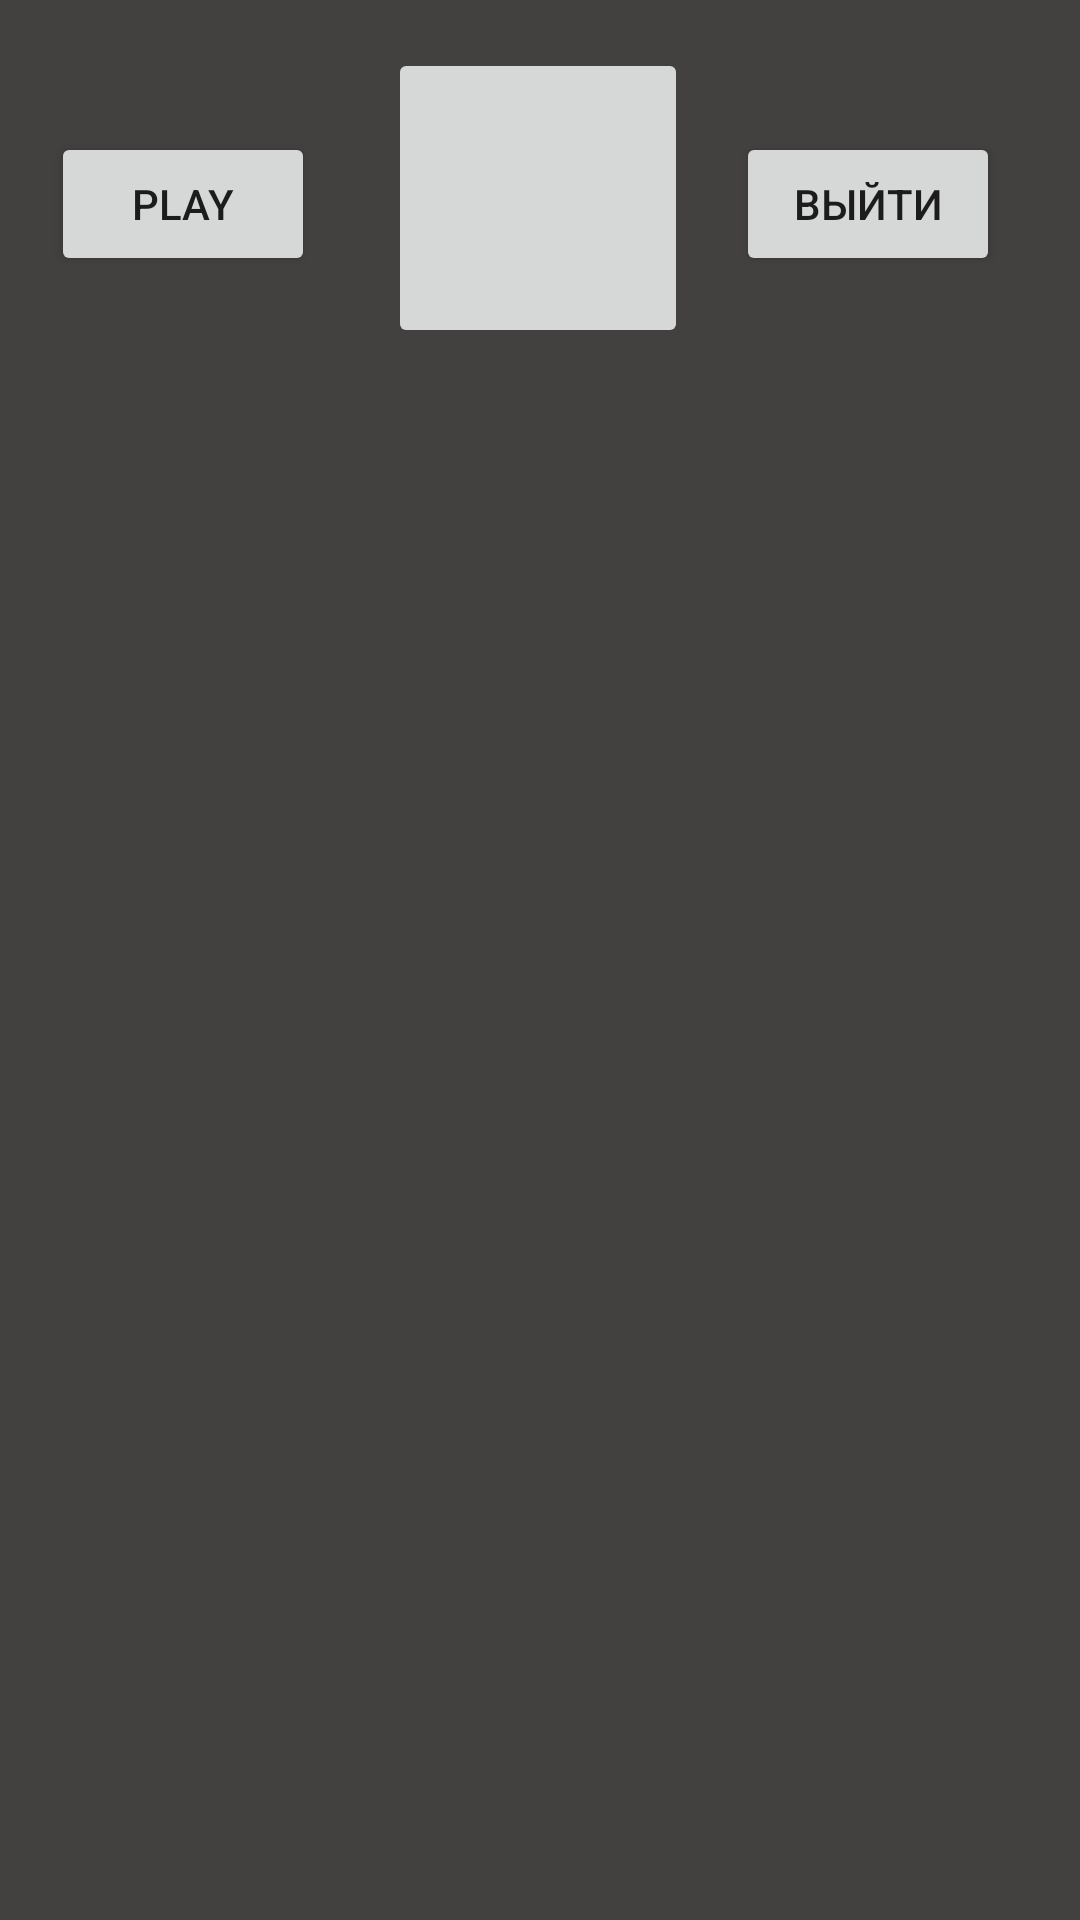

Android layout source for this screen:
<!-- AndroidManifest.xml: application theme Theme.App3 -->
<!-- res/layout/personal_account.xml -->
<?xml version="1.0" encoding="utf-8"?>
<androidx.constraintlayout.widget.ConstraintLayout xmlns:android="http://schemas.android.com/apk/res/android"
    xmlns:app="http://schemas.android.com/apk/res-auto"
    xmlns:tools="http://schemas.android.com/tools"
    android:layout_width="match_parent"
    android:layout_height="match_parent"
    android:background="#434040">

    <FrameLayout
        android:id="@+id/menu_holder1"
        android:layout_width="match_parent"
        android:layout_height="match_parent"
        app:layout_constraintBottom_toBottomOf="parent"
        app:layout_constraintEnd_toEndOf="parent"
        app:layout_constraintStart_toStartOf="parent"
        app:layout_constraintTop_toTopOf="parent">

    </FrameLayout>

    <androidx.constraintlayout.widget.ConstraintLayout
        android:id="@+id/constraintLayout"
        android:layout_width="match_parent"
        android:layout_height="match_parent"
        android:layout_marginTop="160dp"
        app:layout_constraintBottom_toBottomOf="parent"
        app:layout_constraintEnd_toEndOf="parent"
        app:layout_constraintStart_toStartOf="parent"
        app:layout_constraintTop_toTopOf="parent">

        <androidx.recyclerview.widget.RecyclerView
            android:id="@+id/rcfugurs"
            android:layout_width="0dp"
            android:layout_height="0dp"
            app:layout_constraintBottom_toBottomOf="parent"
            app:layout_constraintEnd_toEndOf="parent"
            app:layout_constraintStart_toStartOf="parent"
            app:layout_constraintTop_toTopOf="parent" />
    </androidx.constraintlayout.widget.ConstraintLayout>

    <ImageButton
        android:id="@+id/btAvatar"
        android:layout_width="100dp"
        android:layout_height="100dp"
        android:layout_marginTop="16dp"
        android:onClick="addFigurs"
        android:visibility="visible"
        app:layout_constraintBottom_toTopOf="@+id/constraintLayout"
        app:layout_constraintEnd_toEndOf="parent"
        app:layout_constraintHorizontal_bias="0.498"
        app:layout_constraintStart_toStartOf="parent"
        app:layout_constraintTop_toTopOf="parent"
        app:layout_constraintVertical_bias="0.0"
        tools:srcCompat="@drawable/boy2" />

    <TextView
        android:id="@+id/Name"
        android:layout_width="wrap_content"
        android:layout_height="wrap_content"
        android:layout_marginTop="12dp"
        android:textColor="#FFFFFF"
        app:layout_constraintEnd_toEndOf="@+id/btAvatar"
        app:layout_constraintHorizontal_bias="0.498"
        app:layout_constraintStart_toStartOf="@+id/btAvatar"
        app:layout_constraintTop_toBottomOf="@+id/btAvatar" />

    <Button
        android:id="@+id/btOut"
        android:layout_width="wrap_content"
        android:layout_height="wrap_content"
        android:layout_marginStart="16dp"
        android:layout_marginTop="44dp"
        android:onClick="onClick"
        android:text="Выйти"
        app:cornerRadius="20dp"
        app:layout_constraintEnd_toEndOf="parent"
        app:layout_constraintHorizontal_bias="0.0"
        app:layout_constraintStart_toEndOf="@+id/btAvatar"
        app:layout_constraintTop_toTopOf="parent" />

    <Button
        android:id="@+id/bplay"
        android:layout_width="wrap_content"
        android:layout_height="wrap_content"
        android:layout_marginTop="44dp"
        android:layout_marginEnd="16dp"
        android:onClick="onPlay"
        android:text="Play"
        app:cornerRadius="20dp"
        app:layout_constraintEnd_toStartOf="@+id/btAvatar"
        app:layout_constraintHorizontal_bias="0.666"
        app:layout_constraintStart_toStartOf="parent"
        app:layout_constraintTop_toTopOf="parent" />

</androidx.constraintlayout.widget.ConstraintLayout>
<!-- resources referenced by this layout -->
<resources>
  <style name="Theme.App3" parent="Theme.MaterialComponents.DayNight.NoActionBar">
          
          <item name="colorPrimary">#472C2C</item>
          <item name="colorPrimaryVariant">@color/black</item>
          <item name="colorOnPrimary">@color/white</item>
          
          <item name="colorSecondary">@color/teal_200</item>
          <item name="colorSecondaryVariant">@color/teal_700</item>
          <item name="colorOnSecondary">@color/black</item>
          
          <item name="android:statusBarColor" tools:targetApi="l">?attr/colorPrimaryVariant</item>
          
          <item name="android:windowFullscreen">true</item>
          <item name="android:windowContentOverlay">@null</item>
          <item name="android:windowNoTitle">true</item>
      </style>
  <!-- not gathered from this repository: default colours our renderer supplied (Android Studio template values) -->
  <color name="teal_200">#FF03DAC5</color>
  <color name="teal_700">#FF018786</color>
  <color name="black">#FF000000</color>
  <color name="white">#FFFFFFFF</color>
</resources>
